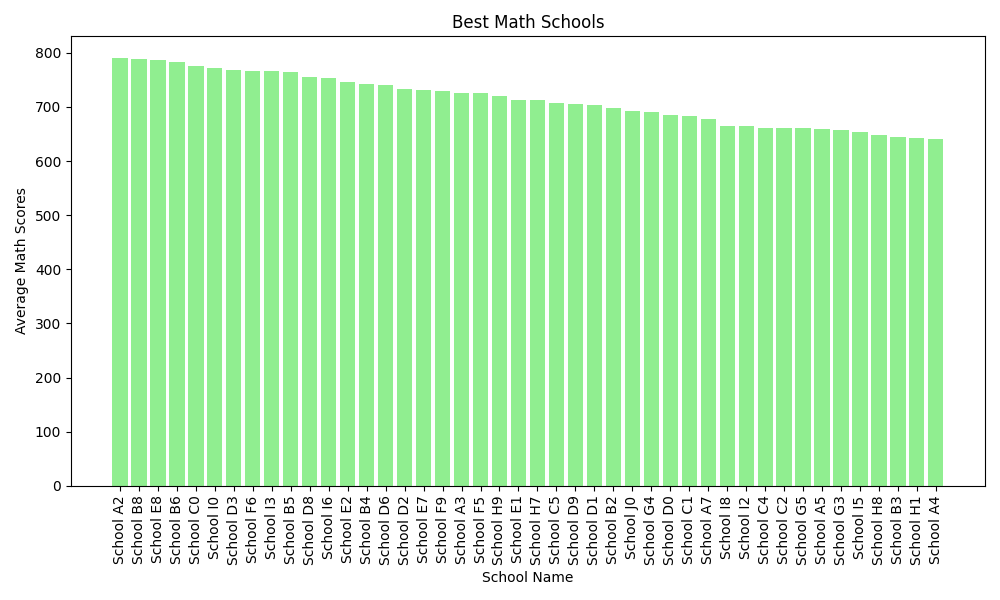

Values plotted in this chart, from the file beside it:
school_name, average_math
School A2, 791
School B8, 788
School E8, 787
School B6, 784
School C0, 775
School I0, 772
School D3, 768
School F6, 767
School I3, 766
School B5, 764
School D8, 756
School I6, 754
School E2, 747
School B4, 743
School D6, 741
School D2, 734
School E7, 731
School F9, 729
School A3, 726
School F5, 725
School H9, 721
School E1, 713
School H7, 712
School C5, 708
School D9, 705
School D1, 703
School B2, 699
School J0, 693
School G4, 691
School D0, 685
School C1, 683
School A7, 678
School I8, 665
School I2, 664
School C4, 662
School C2, 661
School G5, 661
School A5, 659
School G3, 658
School I5, 654
School H8, 648
School B3, 645
School H1, 642
School A4, 640
